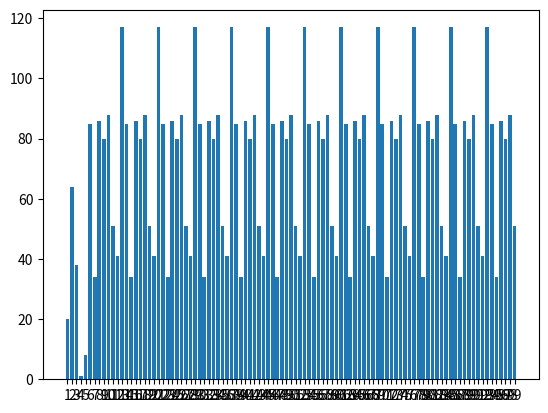

This figure's Python source:
import math
import numpy as np
import matplotlib.pyplot as plt

z=[3]
u=[]

for i in range(1, 100):
    new_z = ((z[i-1]**2) + 2*z[i-1]+5) % 127
    new_u = new_z/127

    z.append(new_z)
    u.append(new_u)

print(z)
print(u)

temp = []
for i in range(1, 100):
    temp.append(str(i))
plt.bar(temp, z[1:])
plt.show()


number = 5.55

result = ((number/1)-(number//1))

print(result)